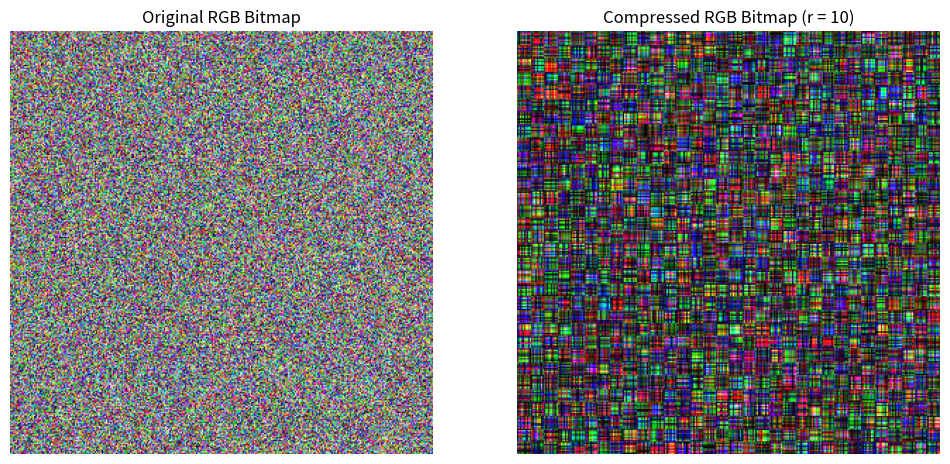

Recreate this plot in Python.
import numpy as np
import matplotlib.pyplot as plt

def truncated_svd(A, r):
    n, m = len(A), len(A[0])
    r = min(r, n, m)
    U = [[0 for _ in range(r)] for _ in range(n)]
    D = [0 for _ in range(r)]
    V = [[0 for _ in range(m)] for _ in range(r)]

    for i in range(r):
        sigma = 0
        for j in range(n):
            for k in range(m):
                sigma += A[j][k] ** 2
        sigma = sigma ** 0.5
        D[i] = sigma

        for j in range(n):
            U[j][i] = A[j][0] / sigma if sigma != 0 else 0
        for k in range(m):
            V[i][k] = A[0][k] / sigma if sigma != 0 else 0

        for j in range(n):
            for k in range(m):
                A[j][k] -= sigma * U[j][i] * V[i][k]

    return U, D, V



def compress_matrix(tmin, tmax, smin, smax, A, r, epsilon):
    if tmin > tmax or smin > smax:
        return {
            "rank": 0,
            "singular_values": [],
            "U": [],
            "V": [],
            "size": (0, 0),
            "sons": None
        }

    block = [[A[i][j] for j in range(smin, smax + 1)] for i in range(tmin, tmax + 1)]
    n, m = len(block), len(block[0]) if block else (0, 0)

    if n == 0 or m == 0:
        return {
            "rank": 0,
            "singular_values": [],
            "U": [],
            "V": [],
            "size": (n, m),
            "sons": None
        }

    U, D, V = truncated_svd(block, r + 1)

    if len(D) <= r or D[r] < epsilon:
        return {
            "rank": r,
            "singular_values": D[:r],
            "U": [row[:r] for row in U],
            "V": [col[:r] for col in V],
            "size": (n, m),
            "sons": None
        }

    mid_t = (tmin + tmax) // 2
    mid_s = (smin + smax) // 2

    top_left = compress_matrix(tmin, mid_t, smin, mid_s, A, r, epsilon)
    top_right = compress_matrix(tmin, mid_t, mid_s + 1, smax, A, r, epsilon)
    bottom_left = compress_matrix(mid_t + 1, tmax, smin, mid_s, A, r, epsilon)
    bottom_right = compress_matrix(mid_t + 1, tmax, mid_s + 1, smax, A, r, epsilon)

    return {
        "rank": r,
        "size": (n, m),
        "sons": [top_left, top_right, bottom_left, bottom_right],
    }



def generate_random_bitmap(size):
    import random
    return [[[random.randint(0, 255) for _ in range(3)] for _ in range(size)] for _ in range(size)]


def process_rgb_bitmap(bitmap, r, epsilon):

    height, width, _ = len(bitmap), len(bitmap[0]), len(bitmap[0][0])

    red_channel = [[bitmap[i][j][0] for j in range(width)] for i in range(height)]
    green_channel = [[bitmap[i][j][1] for j in range(width)] for i in range(height)]
    blue_channel = [[bitmap[i][j][2] for j in range(width)] for i in range(height)]

    compressed_red = compress_matrix(0, height - 1, 0, width - 1, red_channel, r, epsilon)
    compressed_green = compress_matrix(0, height - 1, 0, width - 1, green_channel, r, epsilon)
    compressed_blue = compress_matrix(0, height - 1, 0, width - 1, blue_channel, r, epsilon)

    return {
        "red": compressed_red,
        "green": compressed_green,
        "blue": compressed_blue
}


def reconstruct_matrix(compressed, size):
    if compressed["sons"] is None:
        if not compressed["singular_values"]:
            return [[0 for _ in range(size[1])] for _ in range(size[0])]
        U = np.array(compressed["U"])
        S = np.diag(compressed["singular_values"])
        V = np.array(compressed["V"])
        return (U @ S @ V).tolist()
    else:
        h, w = size
        mid_h, mid_w = h // 2, w // 2

        top_left = reconstruct_matrix(compressed["sons"][0], (mid_h, mid_w))
        top_right = reconstruct_matrix(compressed["sons"][1], (mid_h, w - mid_w))
        bottom_left = reconstruct_matrix(compressed["sons"][2], (h - mid_h, mid_w))
        bottom_right = reconstruct_matrix(compressed["sons"][3], (h - mid_h, w - mid_w))

        top = [tl + tr for tl, tr in zip(top_left, top_right)]
        bottom = [bl + br for bl, br in zip(bottom_left, bottom_right)]
        return top + bottom


def visualize_results(original_bitmap, compressed_result, r):

    height = len(original_bitmap)
    width = len(original_bitmap[0])
    
    red_approx = reconstruct_matrix(compressed_result["red"], (height, width))
    green_approx = reconstruct_matrix(compressed_result["green"], (height, width))
    blue_approx = reconstruct_matrix(compressed_result["blue"], (height, width))
    
    compressed_bitmap = [
        [
            [
                red_approx[i][j],
                green_approx[i][j],
                blue_approx[i][j]
            ]
            for j in range(width)
        ]
        for i in range(height)
    ]
    
    original_bitmap_np = np.array(original_bitmap, dtype=np.uint8)
    compressed_bitmap_np = np.clip(np.array(compressed_bitmap), 0, 255).astype(np.uint8)

    plt.figure(figsize=(12, 6))
    
    plt.subplot(1, 2, 1)
    plt.title("Original RGB Bitmap")
    plt.imshow(original_bitmap_np)
    plt.axis('off')
    
    plt.subplot(1, 2, 2)
    plt.title(f"Compressed RGB Bitmap (r = {r})")
    plt.imshow(compressed_bitmap_np)
    plt.axis('off')
    
    plt.show()




size = 300  #rozmiar bitmapy
r = 10      #maksymalny rank
epsilon = 10  #minimalna wartosc osobliwa

bitmap = generate_random_bitmap(size)
compressed_result = process_rgb_bitmap(bitmap, r, epsilon)

visualize_results(bitmap, compressed_result, r)
